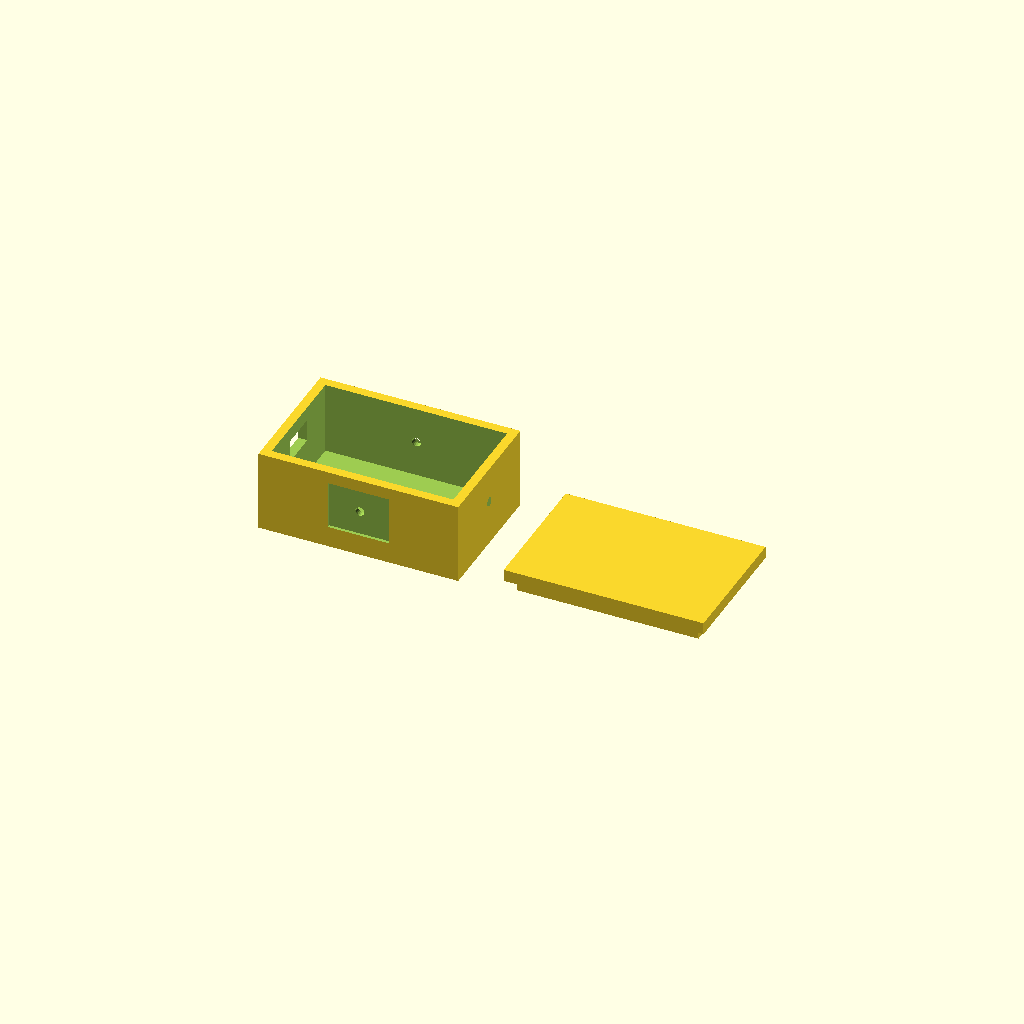
Cell 1: the model at its default parameters.
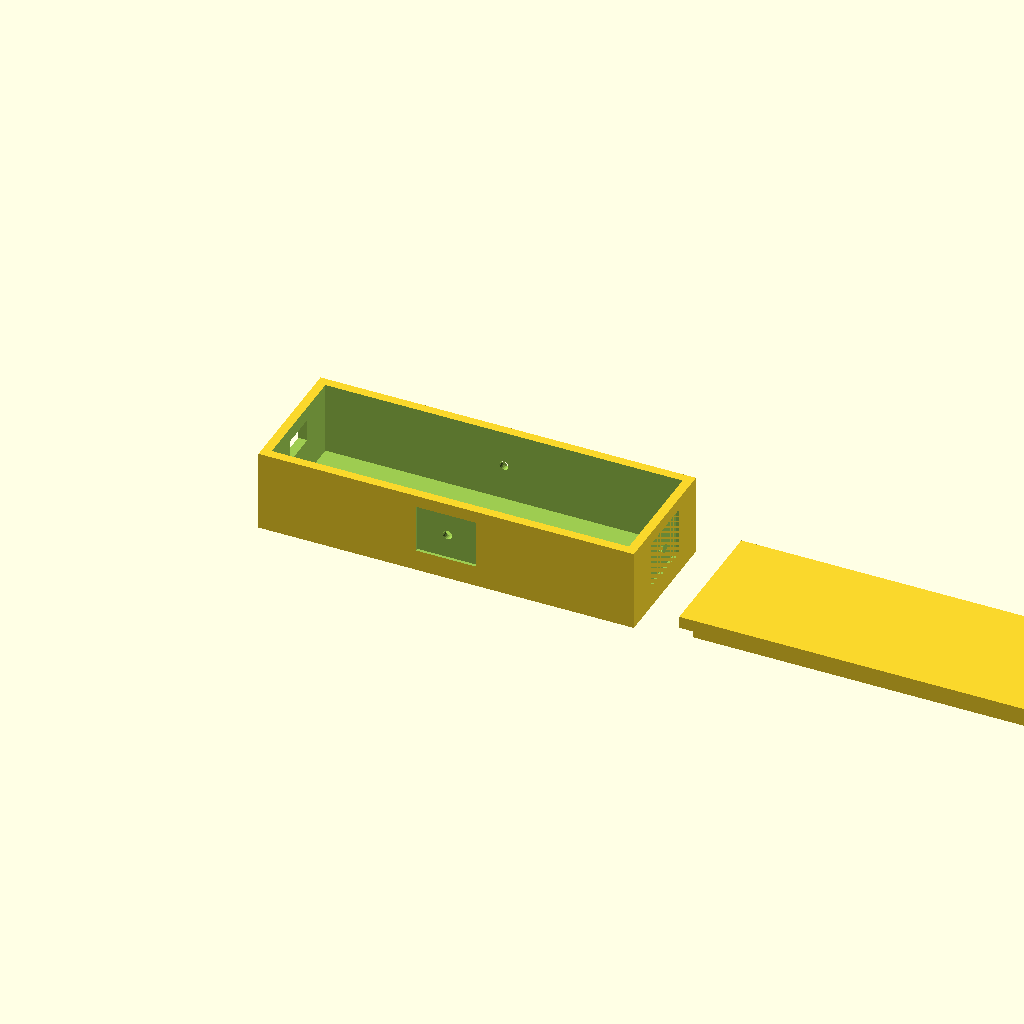
Cell 2: the same model with hw_x = 116.
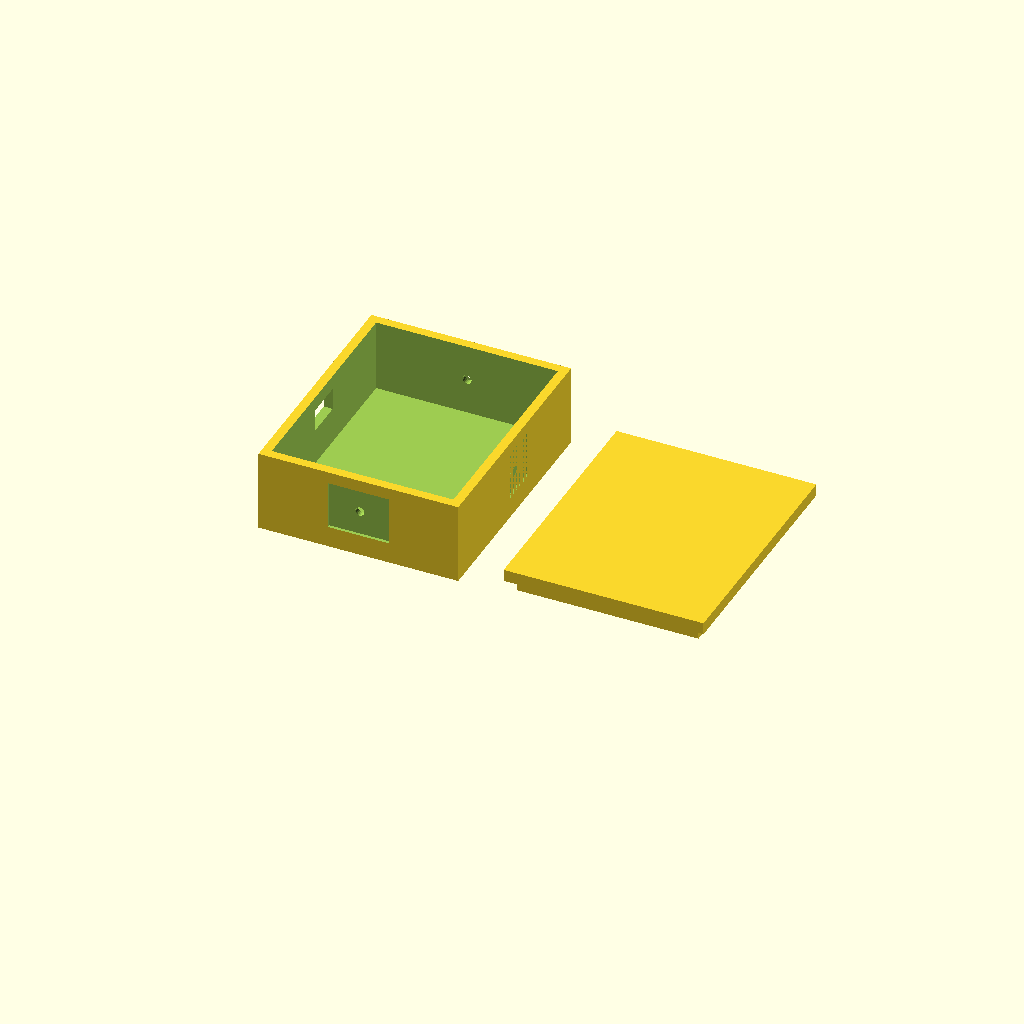
Cell 3: hw_y = 72 (everything else at default).
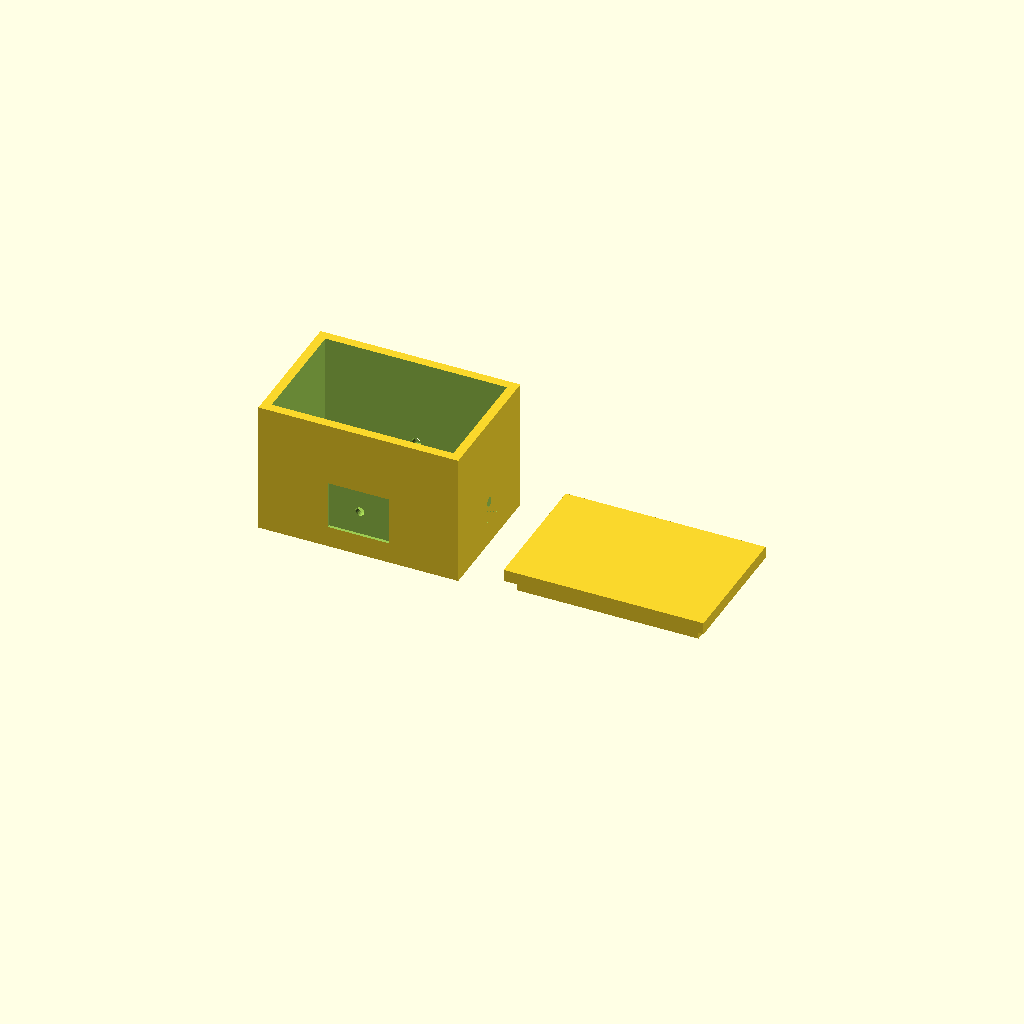
Cell 4: the same model with hw_z = 33.9.
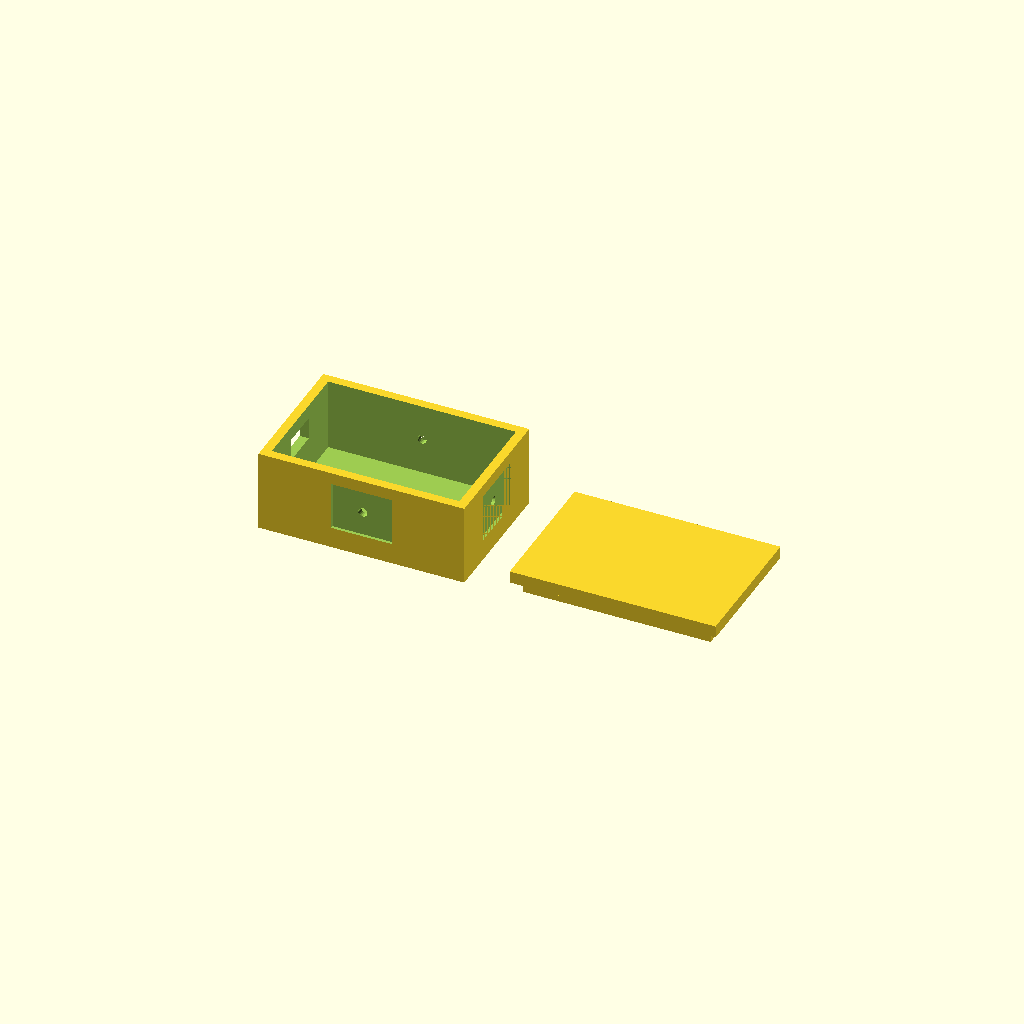
Cell 5: the same model with side_clearance = 2.
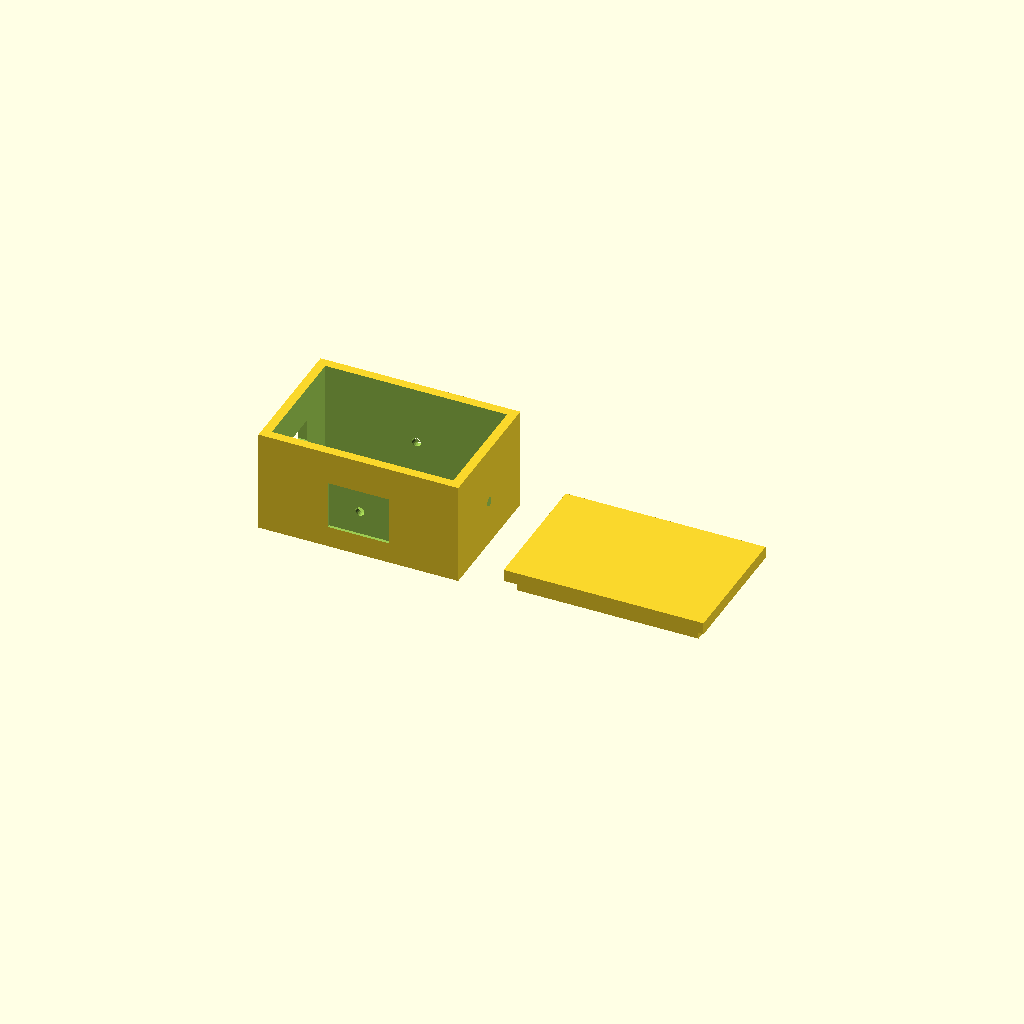
Cell 6 — wire_clearance set to 14, the other parameters unchanged.
All cells are drawn from one camera (rotation 55°, 0°, 25°, orthographic, colour scheme Cornfield), so only the parameter changes between them.
OpenSCAD source file 4-Interactive-Devices/3D printing/enclosure_box_and_lid.scad:
// My measurements for lilygo:
// Breadboard + TTGO: 37mm wide x 59mm long x 16.95mm tall
// USB-C on short side (37mm), add space for a cutout, centered, 9.5mm wide

// Hardware dimensions
hw_x = 58;  // long side
hw_y = 36;   // short side
hw_z = 16.95;  // height of breadboard + TTGO

//Add extra clearance
side_clearance = 1;
wire_clearance = 7; // headroom above hw_z for wires

wall = 3; // wall thickness
floor_t = 3;// floor thickness
lid_t = 4; // lid plate thickness

//Inner dims
inner_x = hw_x + side_clearance * 2;
inner_y = hw_y + side_clearance * 2;
inner_z = hw_z + wire_clearance; // total inner height

// Outer dimensions
outer_x = inner_x + wall * 2; // long axis (59mm side) = 58+2+3*2=66
outer_y = inner_y + wall * 2; // short axis (37mm side, USB-C here)
outer_z = floor_t + inner_z; // total box height
//outer_z = 3 + 16.95+7 = 26.95

// USB-C cutout
usb_bottom = floor_t + 13.92 - 2;
usb_top    = floor_t + 19.3;  // 2mm margin above, =3+19.3=22.3
usb_h      = usb_top - usb_bottom;
usb_w      = 9.5 + 3;  // 1.5mm breathing room each side

//lid 
friction_gap = 0.2;
rim_x = inner_x - friction_gap;
rim_y = inner_y - friction_gap;
rim_z = 4.5;
rim_wall = 2.5;

// Identation for copper tape
panel_w = 20;
panel_h = 16;
panel_depth = 1.0;
panel_z = floor_t + 4;

// Add holes toallow wire to come through
wire_hole_d = 3;

// ---- TRAY ----
module tray() {
    difference() {
        
        //box itself
        cube([outer_x, outer_y, outer_z]);

        translate([wall, wall, floor_t])
            cube([inner_x, inner_y, outer_z]);

        translate([-0.1, outer_y/2 - usb_w/2, usb_bottom])
            cube([wall + 0.2, usb_w, usb_h]);

        //Copper tape indents

        // first long wall
        translate([outer_x/2 - panel_w/2, -0.1, panel_z])
            cube([panel_w, panel_depth + 0.1, panel_h]);

        // other long wall
        translate([outer_x/2 - panel_w/2, outer_y - panel_depth - 0.1, panel_z])
            cube([panel_w, panel_depth + 0.1, panel_h]);

        //opposite of usbc wall
        translate([outer_x - panel_depth - 0.1, outer_y/2 - panel_w/2, panel_z])
            cube([panel_depth + 0.1, panel_w, panel_h]);

        //holes in indents

        // first long wall
        translate([outer_x/2, -0.1, panel_z + panel_h/2])
            rotate([-90, 0, 0])
            cylinder(d=wire_hole_d, h=wall + 0.2, $fn=20);

        // other long wall
        translate([outer_x/2, outer_y + 0.1, panel_z + panel_h/2])
            rotate([90, 0, 0])
            cylinder(d=wire_hole_d, h=wall + 0.2, $fn=20);

        // opposite of usbc wall
        translate([outer_x + 0.1, outer_y/2, panel_z + panel_h/2])
            rotate([0, -90, 0])
            cylinder(d=wire_hole_d, h=wall + 0.2, $fn=20);
    }
}

// ---- LID ----
module lid() {
    union() {
        cube([outer_x, outer_y, lid_t]);

        // Rim for friction fit
        translate([(outer_x - rim_x)/2, (outer_y - rim_y)/2, -rim_z])
            difference() {
                cube([rim_x, rim_y, rim_z]);
                translate([rim_wall, rim_wall, -0.1])
                    cube([rim_x - rim_wall*2, rim_y - rim_wall*2, rim_z + 0.2]);
            }
    }
}


// rendering part, save stls separately when sending to 3d printer
tray();

translate([outer_x + 15, 0, rim_z])
    lid();
Parameter table extracted from the source (name, type, default, range or options):
hw_x: number, default 58
hw_y: number, default 36
hw_z: number, default 16.95
side_clearance: number, default 1
wire_clearance: number, default 7
wall: number, default 3
floor_t: number, default 3
lid_t: number, default 4
friction_gap: number, default 0.2
rim_z: number, default 4.5
rim_wall: number, default 2.5
panel_w: number, default 20
panel_h: number, default 16
panel_depth: number, default 1
wire_hole_d: number, default 3
